Labelled photos from "plant_diseases", an image-classification folder in Aomitoo/Plant-Project. The possible labels are: alternaria leaf blight, anthocyanosis, anthracnose, aphid, aphid effects, ascochyta blight, bacterial spot, black chaff, black rot, black spots, botrytis cinerea, burn, downy mildew, dry rot, edema, grey mold, healthy, late blight, leaf deformation, leaf miners, loss of foliage turgor, marginal leaf necrosis, mealybug, mechanical damage, mosaic virus, nutrient deficiency, powdery mildew, rust, scale, shot hole, sooty mold, spider mite, thrips, whitefly, wilting.

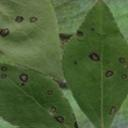
Label: ascochyta blight

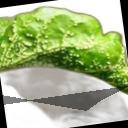
Label: edema

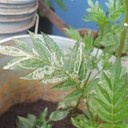
Label: leaf miners

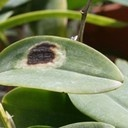
Label: burn

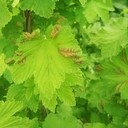
Label: aphid effects

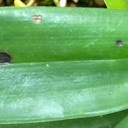
Label: anthracnose
